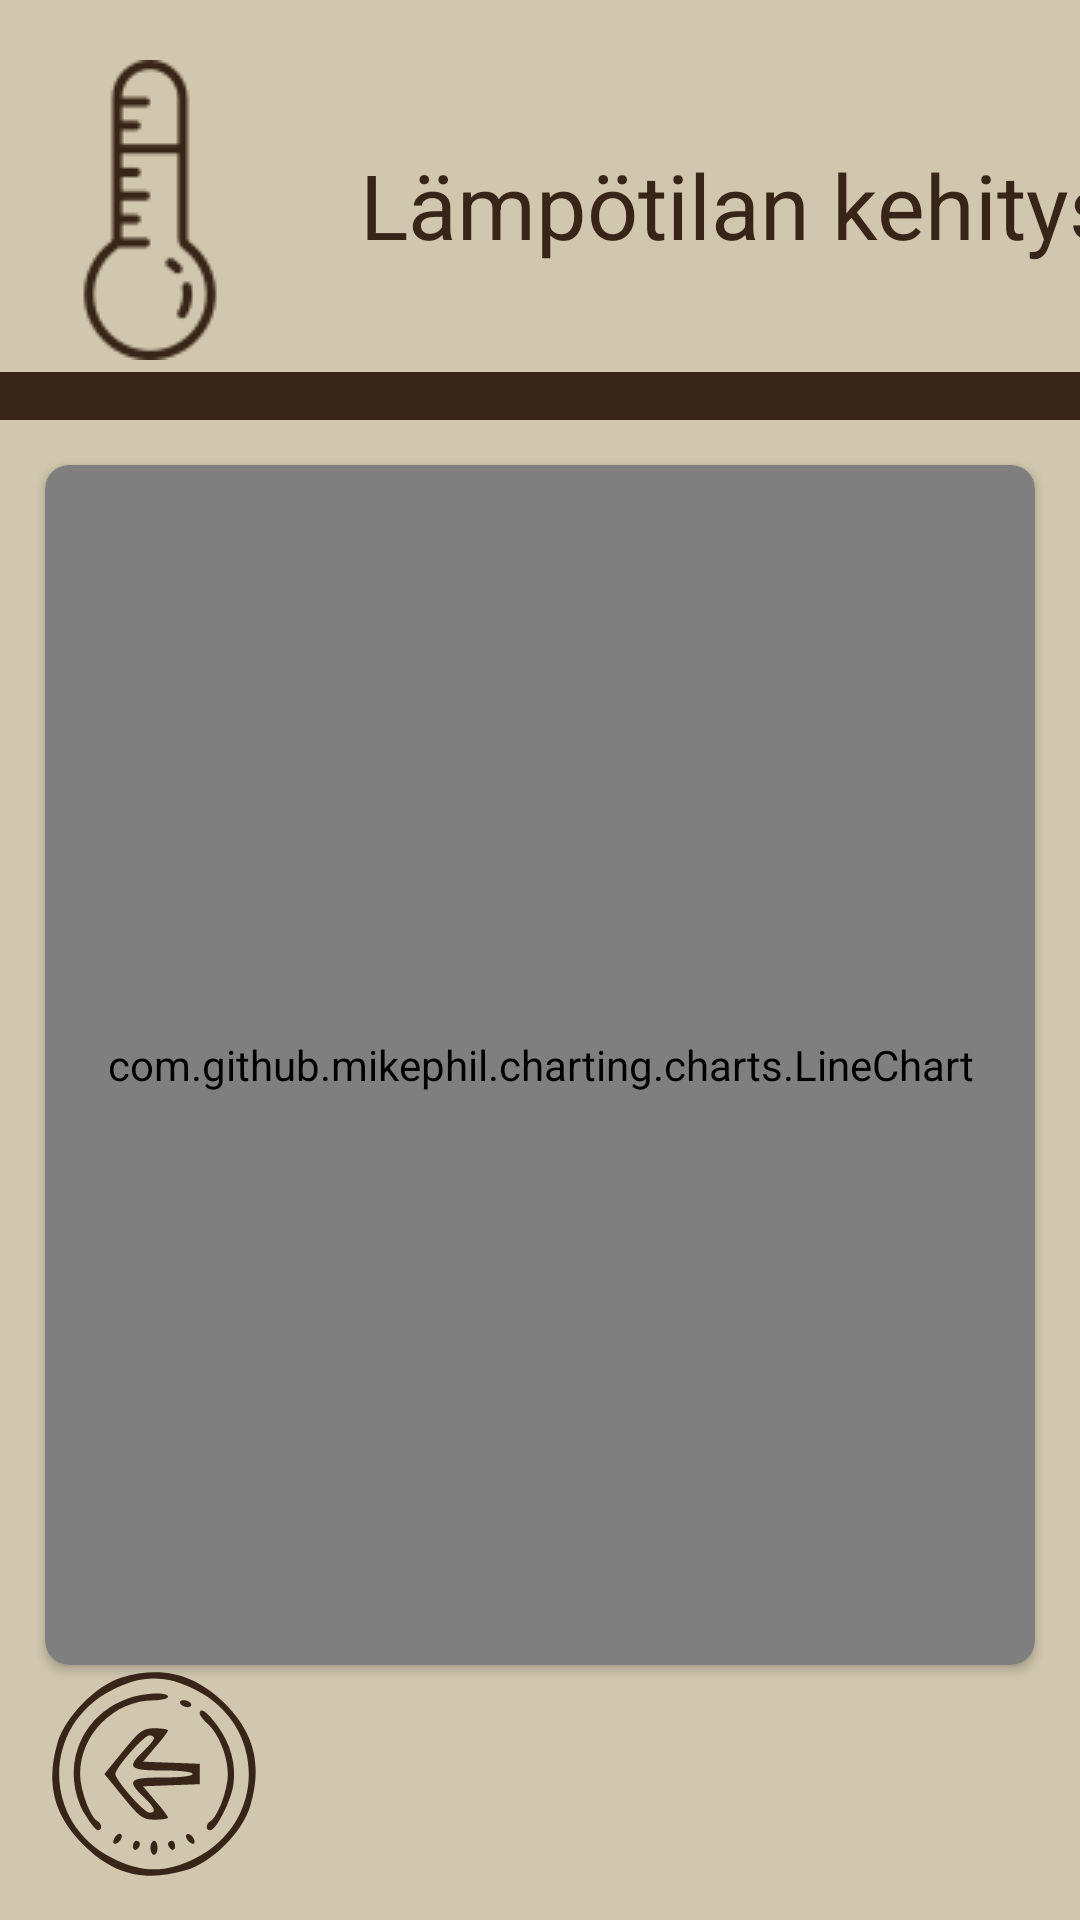

This screen was rendered from an Android layout file. Write that file and the resources it references.
<!-- AndroidManifest.xml: application theme Base.Theme.KasvihuoneEnvironment -->
<!-- res/layout/activity_testausta_chart.xml -->
<?xml version="1.0" encoding="utf-8"?>
<androidx.constraintlayout.widget.ConstraintLayout xmlns:android="http://schemas.android.com/apk/res/android"
    xmlns:app="http://schemas.android.com/apk/res-auto"
    xmlns:tools="http://schemas.android.com/tools"
    android:layout_width="match_parent"
    android:layout_height="match_parent"
    android:background="@color/brand1"
    tools:context=".TempOT">

    <ImageView
        android:id="@+id/underlining"
        android:layout_width="match_parent"
        android:layout_height="108dp"
        android:layout_marginTop="32dp"
        app:layout_constraintTop_toTopOf="parent"
        app:srcCompat="@drawable/underlining"
        tools:layout_editor_absoluteX="0dp" />

    <ImageView
        android:id="@+id/tempLogo"
        android:layout_width="wrap_content"
        android:layout_height="140dp"
        app:layout_constraintStart_toStartOf="parent"
        app:layout_constraintTop_toTopOf="parent"
        app:srcCompat="@drawable/icons8_temperature_100" />

    <TextView
        android:id="@+id/topic"
        android:layout_width="wrap_content"
        android:layout_height="wrap_content"
        android:layout_marginStart="20dp"
        android:layout_marginTop="48dp"
        android:textSize="30sp"
        android:textColor="@color/brand2"
        android:text="Lämpötilan kehitys"
        app:layout_constraintStart_toEndOf="@+id/tempLogo"
        app:layout_constraintTop_toTopOf="parent" />

    <ImageView
        android:id="@+id/backButton"
        android:layout_width="75dp"
        android:layout_height="75dp"
        android:clickable="true"
        android:focusable="true"
        android:layout_marginStart="15dp"
        android:layout_marginBottom="10dp"
        app:layout_constraintBottom_toBottomOf="parent"
        app:layout_constraintStart_toStartOf="parent"
        app:srcCompat="@drawable/icons8_arrow_64" />



    <androidx.cardview.widget.CardView
        android:layout_width="0dp"
        android:layout_height="400dp"
        android:layout_margin="15dp"
        app:cardCornerRadius="8dp"
        app:layout_constraintEnd_toEndOf="parent"
        app:layout_constraintStart_toStartOf="parent"
        app:layout_constraintTop_toBottomOf="@+id/underlining">

        <FrameLayout
            android:id="@+id/plotArea"
            android:layout_width="match_parent"
            android:layout_height="match_parent">

            <com.github.mikephil.charting.charts.LineChart
                android:id="@+id/tempDataChart"
                android:layout_width="match_parent"
                android:layout_height="match_parent"
                />






        </FrameLayout>
    </androidx.cardview.widget.CardView>
</androidx.constraintlayout.widget.ConstraintLayout>
<!-- resources referenced by this layout -->
<resources>
  <color name="brand1">#D1C7AE</color>
  <color name="brand2">#372517</color>
  <!-- drawable icons8_arrow_64: vector/xml drawable (drawable, 2889 chars, omitted) -->
  <!-- drawable icons8_temperature_100: png bitmap (drawable, 2073 bytes) -->
  <!-- drawable underlining (drawable) -->
  <layer-list xmlns:android="http://schemas.android.com/apk/res/android">
      <item>
          <shape android:shape="rectangle">
              <solid android:color='@color/brand2' /> 
          </shape>
      </item>
  
      <item android:bottom="16dp"> 
          <shape android:shape="rectangle">
              <solid android:color="@color/brand1" /> 
          </shape>
      </item>
  
  </layer-list>
  <style name="Base.Theme.KasvihuoneEnvironment" parent="Theme.Material3.DayNight.NoActionBar">
          
          <item name="colorPrimary">@color/brand1</item>
          <item name="colorSecondary">@color/brand2</item>
  
          
          <item name="android:colorPrimary">@color/brand2</item>
          <item name="android:colorPrimaryDark">@color/brand2</item>
          <item name="android:colorAccent">@color/brand1</item>
  
          
          <item name="android:textColorPrimary">@android:color/white</item>
          <item name="android:textColor">@android:color/white</item>
      </style>
</resources>
